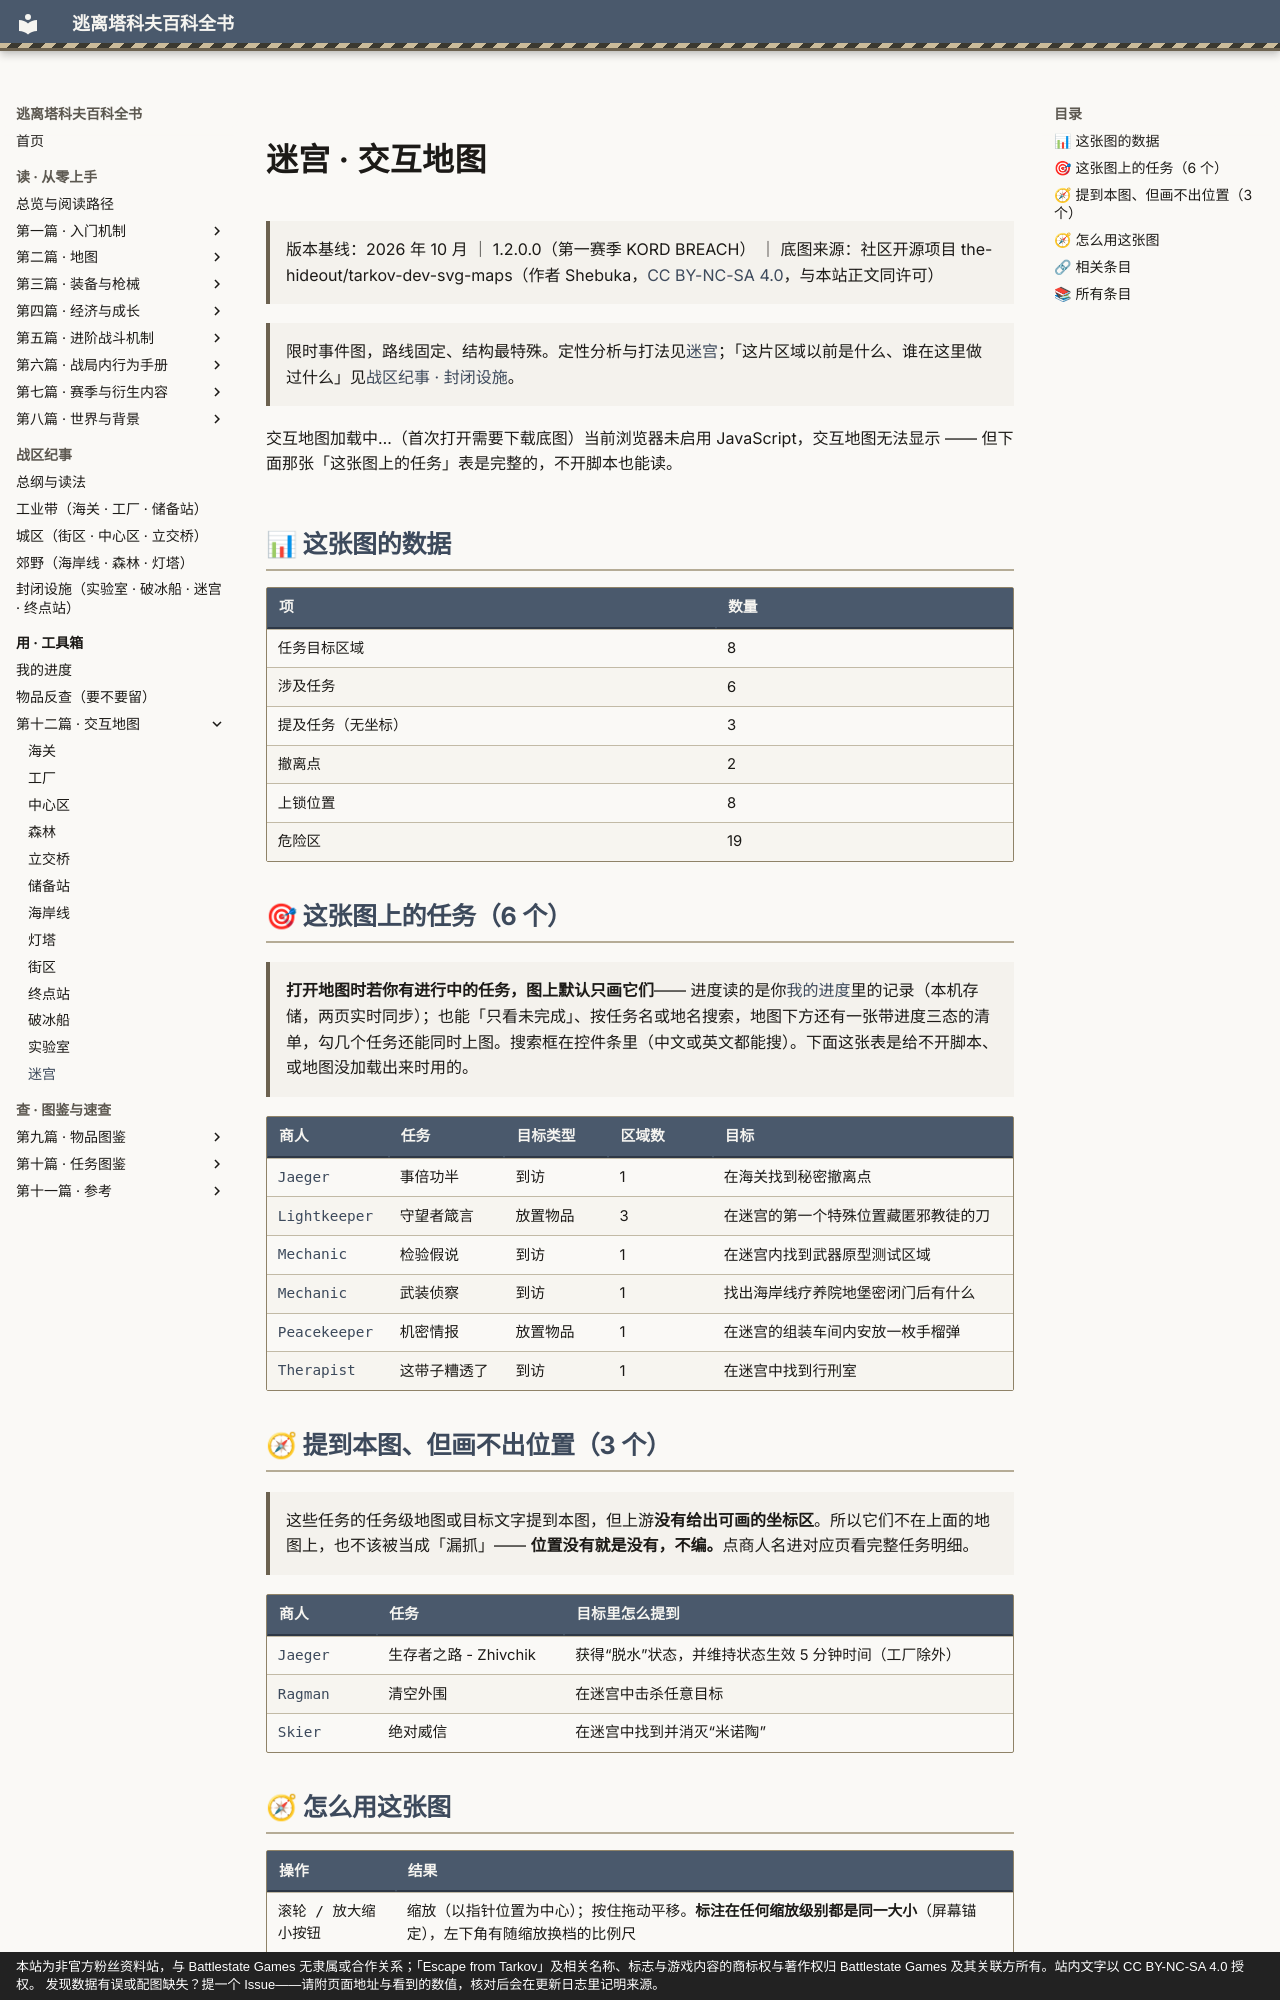

repository: GTX950L/tarkov-encyclopedia · page: maps/the-labyrinth/index.html · generator: mkdocs · copyright: 本站为非官方粉丝资料站，与 Battlestate Games 无隶属或合作关系；「Escape from Tarkov」及相关名称、标志与游戏内容的商标权与著作权归 Battlestate Games 及其关联方所有。站内文字以 CC BY-NC-SA 4.0 授权。 发现数据有误或配图缺失？提一个 Issue——请附页面地址与看到的数值，核对后会在更新日志里记明来源。

---
title: "迷宫 · 交互地图"  # 自动生成
description: "迷宫 · 交互地图：限时事件图，路线固定、结构最特殊。定性分析与打法见迷宫；「这片区域以前是什么、谁在这里做过什么」见战区纪事 · 封闭设施…"  # 自动生成
tags:
  - 地图
  - 速查
---
# 迷宫 · 交互地图

> 版本基线：2026 年 10 月 ｜ 1.2.0.0（第一赛季 KORD BREACH） ｜ 底图来源：社区开源项目 the-hideout/tarkov-dev-svg-maps（作者 Shebuka，[CC BY-NC-SA 4.0](https://creativecommons.org/licenses/by-nc-sa/4.0/deed.zh)，与本站正文同许可）

<a id="top"></a>

> 限时事件图，路线固定、结构最特殊。定性分析与打法见[迷宫](../entries/labyrinth.md)；「这片区域以前是什么、谁在这里做过什么」见[战区纪事 · 封闭设施](../lore/facilities.md)。

<div id="tk-map" data-map="the-labyrinth">交互地图加载中…（首次打开需要下载底图）<noscript>当前浏览器未启用 JavaScript，交互地图无法显示 —— 但下面那张「这张图上的任务」表是完整的，不开脚本也能读。</noscript></div>

## 📊 这张图的数据

| 项 | 数量 |
|----|------|
| 任务目标区域 | 8 |
| 涉及任务 | 6 |
| 提及任务（无坐标） | 3 |
| 撤离点 | 2 |
| 上锁位置 | 8 |
| 危险区 | 19 |

## 🎯 这张图上的任务（6 个）

> **打开地图时若你有进行中的任务，图上默认只画它们**—— 进度读的是你[我的进度](../quests/progress.md)里的记录（本机存储，两页实时同步）；也能「只看未完成」、按任务名或地名搜索，地图下方还有一张带进度三态的清单，勾几个任务还能同时上图。搜索框在控件条里（中文或英文都能搜）。下面这张表是给不开脚本、或地图没加载出来时用的。

| 商人 | 任务 | 目标类型 | 区域数 | 目标 |
|------|------|----------|--------|------|
| [Jaeger](../quests/jaeger.md) | 事倍功半 | 到访 | 1 | 在海关找到秘密撤离点 |
| [Lightkeeper](../quests/lightkeeper.md) | 守望者箴言 | 放置物品 | 3 | 在迷宫的第一个特殊位置藏匿邪教徒的刀 |
| [Mechanic](../quests/mechanic.md) | 检验假说 | 到访 | 1 | 在迷宫内找到武器原型测试区域 |
| [Mechanic](../quests/mechanic.md) | 武装侦察 | 到访 | 1 | 找出海岸线疗养院地堡密闭门后有什么 |
| [Peacekeeper](../quests/peacekeeper.md) | 机密情报 | 放置物品 | 1 | 在迷宫的组装车间内安放一枚手榴弹 |
| [Therapist](../quests/therapist.md) | 这带子糟透了 | 到访 | 1 | 在迷宫中找到行刑室 |

## 🧭 提到本图、但画不出位置（3 个）

> 这些任务的任务级地图或目标文字提到本图，但上游**没有给出可画的坐标区**。所以它们不在上面的地图上，也不该被当成「漏抓」—— **位置没有就是没有，不编。**点商人名进对应页看完整任务明细。

| 商人 | 任务 | 目标里怎么提到 |
|------|------|----------------|
| [Jaeger](../quests/jaeger.md) | 生存者之路 - Zhivchik | 获得“脱水”状态，并维持状态生效 5 分钟时间（工厂除外） |
| [Ragman](../quests/ragman.md) | 清空外围 | 在迷宫中击杀任意目标 |
| [Skier](../quests/skier.md) | 绝对威信 | 在迷宫中找到并消灭“米诺陶” |
